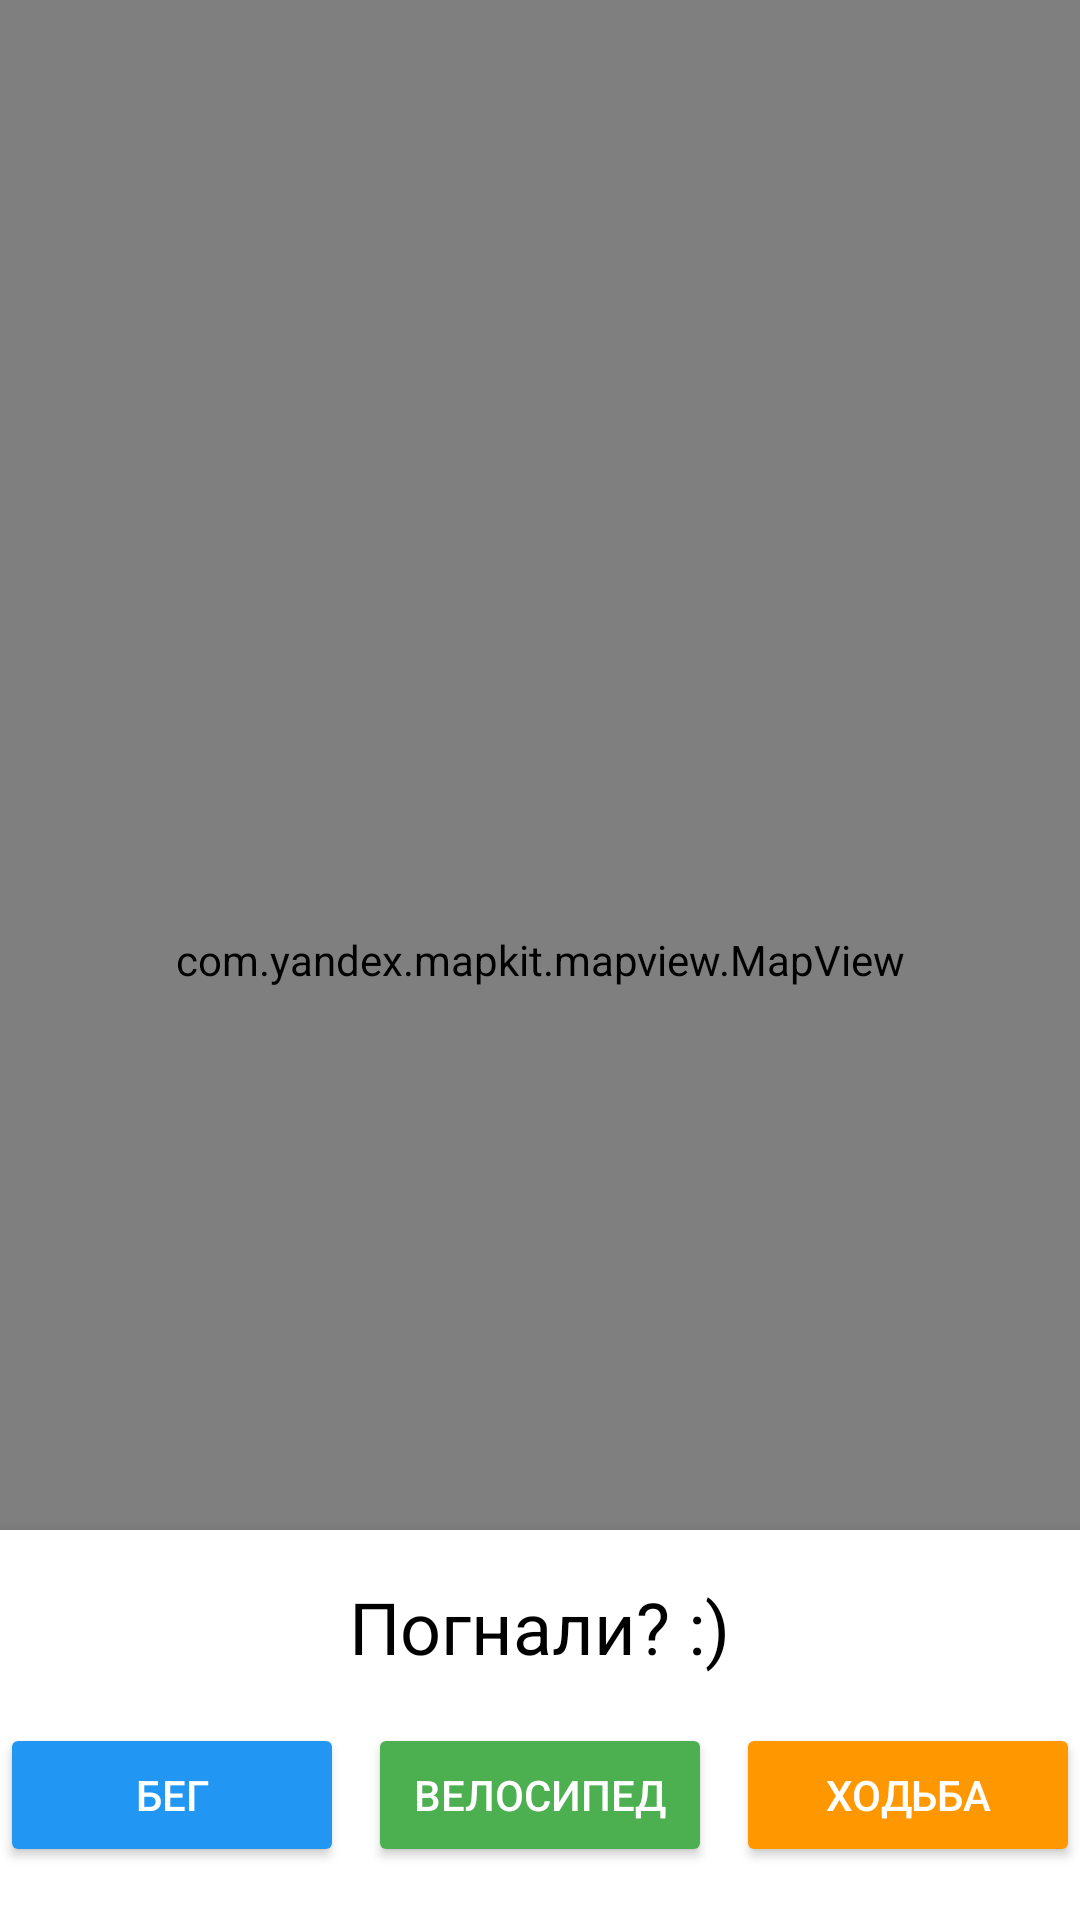

Android layout source for this screen:
<!-- AndroidManifest.xml: application theme Theme.Activity -->
<!-- res/layout/activity_new.xml -->
<?xml version="1.0" encoding="utf-8"?>
<androidx.coordinatorlayout.widget.CoordinatorLayout xmlns:android="http://schemas.android.com/apk/res/android"
    xmlns:app="http://schemas.android.com/apk/res-auto"
    android:layout_width="match_parent"
    android:layout_height="match_parent">

    
    <com.yandex.mapkit.mapview.MapView
        android:id="@+id/mapview"
        android:layout_width="match_parent"
        android:layout_height="match_parent" />

    
    <LinearLayout
        android:id="@+id/bottomSheet"
        android:layout_width="match_parent"
        android:layout_height="402dp"
        android:background="@android:color/white"
        android:elevation="8dp"
        android:orientation="vertical"
        app:behavior_peekHeight="130dp"
        app:layout_behavior="com.google.android.material.bottomsheet.BottomSheetBehavior">

        <TextView
            android:id="@+id/tvGreeting"
            android:layout_width="wrap_content"
            android:layout_height="wrap_content"
            android:layout_gravity="center_horizontal"
            android:layout_marginTop="16dp"
            android:layout_marginBottom="16dp"
            android:text="@string/go"
            android:textColor="@android:color/black"
            android:textSize="24sp" />

        
        <LinearLayout
            android:layout_width="match_parent"
            android:layout_height="wrap_content"
            android:gravity="center"
            android:orientation="horizontal"
            android:paddingBottom="16dp">

            
            <Button
                android:id="@+id/btnRun"
                android:layout_width="0dp"
                android:layout_height="wrap_content"
                android:layout_marginEnd="8dp"
                android:layout_weight="1"
                android:backgroundTint="@color/blue"
                android:padding="12dp"
                android:text="@string/run"
                android:textColor="@android:color/white" />

            
            <Button
                android:id="@+id/btnBike"
                android:layout_width="0dp"
                android:layout_height="wrap_content"
                android:layout_marginEnd="8dp"
                android:layout_weight="1"
                android:backgroundTint="@color/green"
                android:padding="12dp"
                android:text="@string/bike"
                android:textColor="@android:color/white" />

            
            <Button
                android:id="@+id/btnWalk"
                android:layout_width="0dp"
                android:layout_height="wrap_content"
                android:layout_weight="1"
                android:backgroundTint="@color/orange"
                android:padding="12dp"
                android:text="@string/walk"
                android:textColor="@android:color/white" />
        </LinearLayout>

        
        <Button
            android:id="@+id/btnStart"
            android:layout_width="match_parent"
            android:layout_height="wrap_content"
            android:text="@string/start"
            android:textSize="18sp"
            android:textColor="@android:color/white"
            android:backgroundTint="@color/purple_500"
            android:layout_margin="16dp"
            android:padding="10dp" />

    </LinearLayout>

    
    <LinearLayout
        android:id="@+id/recordingLayout"
        android:layout_width="match_parent"
        android:layout_height="match_parent"
        android:orientation="vertical"
        android:visibility="gone"
        android:background="@android:color/white">

        
        <TextView
            android:id="@+id/tvSelectedActivity"
            android:layout_width="wrap_content"
            android:layout_height="wrap_content"
            android:layout_gravity="center_horizontal"
            android:layout_marginTop="16dp"
            android:text="@string/active"
            android:textColor="@android:color/black"
            android:textSize="24sp" />

        
        <com.yandex.mapkit.mapview.MapView
            android:id="@+id/mapviewRecording"
            android:layout_width="match_parent"
            android:layout_height="0dp"
            android:layout_weight="1" />

        
        <Button
            android:id="@+id/btnStopRecording"
            android:layout_width="56dp"
            android:layout_height="56dp"
            android:layout_gravity="center_horizontal"
            android:layout_marginBottom="16dp"
            android:background="@drawable/ic_flag"
            android:textSize="24sp"
            android:textColor="@android:color/white" />

    </LinearLayout>


</androidx.coordinatorlayout.widget.CoordinatorLayout>
<!-- resources referenced by this layout -->
<resources>
  <color name="blue">#2196F3</color>
  <color name="green">#4CAF50</color>
  <color name="orange">#FF9800</color>
  <color name="purple_500">#FF6200EE</color>
  <string name="active">Выбранная активность</string>
  <string name="bike">Велосипед</string>
  <string name="go">Погнали? :)</string>
  <string name="run">Бег</string>
  <string name="start">Начать</string>
  <string name="walk">Ходьба</string>
  <style name="Theme.Activity" parent="Theme.MaterialComponents.DayNight.NoActionBar">
          
          <item name="colorPrimary">@color/purple_500</item>
          <item name="colorPrimaryVariant">@color/purple_700</item>
          <item name="colorOnPrimary">@color/white</item>
          
          <item name="colorSecondary">@color/teal_200</item>
          <item name="colorSecondaryVariant">@color/teal_700</item>
          <item name="colorOnSecondary">@color/black</item>
          
          <item name="android:statusBarColor">?attr/colorPrimaryVariant</item>
          
      </style>
  <color name="purple_700">#FF3700B3</color>
  <color name="white">#FFFFFFFF</color>
  <color name="teal_200">#FF03DAC5</color>
  <color name="teal_700">#FF018786</color>
  <color name="black">#FF000000</color>
</resources>
